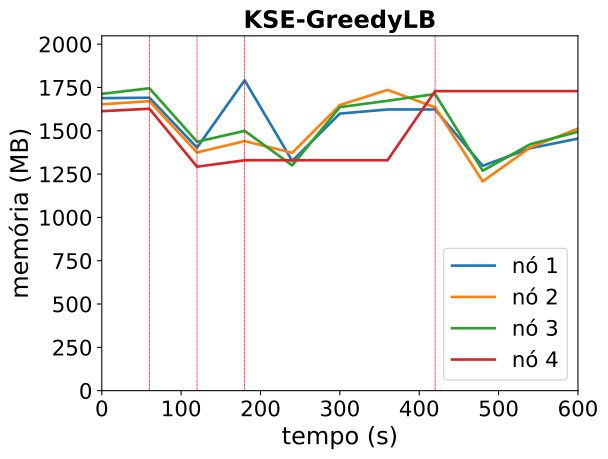

Data behind this chart, as committed beside it:
timestamp, ppgcc-m02_pod_amount, ppgcc-m02_memory, ppgcc-m02_cpu, ppgcc-m03_pod_amount, ppgcc-m03_memory, ppgcc-m03_cpu, ppgcc-m04_pod_amount, ppgcc-m04_memory, ppgcc-m04_cpu, ppgcc-m05_pod_amount, ppgcc-m05_memory, ppgcc-m05_cpu
0, 10, 1728796, 1129238015, 10, 1692332, 1123426121, 10, 1754332, 1209549507, 10, 1651876, 1022820387
60, 10, 1731436, 1161426740, 10, 1711076, 1109714762, 10, 1787200, 1159671420, 10, 1666264, 1086485880
120, 7, 1436500, 1242002967, 10, 1407872, 1176360766, 10, 1471324, 1308535559, 10, 1323724, 1164509203
180, 13, 1834348, 1307397134, 9, 1475060, 1149499741, 9, 1535476, 1261607200, 9, 1361608, 1160908510
240, 9, 1358108, 935828475, 8, 1405588, 1102219961, 9, 1331248, 999513160, 9, 1361608, 1160908510
300, 10, 1637684, 905003144, 10, 1687936, 918625918, 10, 1676032, 1046427681, 9, 1361608, 1160908510
360, 10, 1661840, 958955785, 10, 1777432, 1230824290, 10, 1713256, 1057113466, 9, 1361608, 1160908510
420, 10, 1661840, 958955785, 10, 1674512, 966653602, 10, 1753144, 1195812120, 10, 1770280, 1133756713
480, 6, 1328804, 1106016869, 7, 1237156, 1118848066, 7, 1299820, 1172613207, 10, 1770280, 1133756713
540, 7, 1432952, 659961824, 8, 1437268, 664416962, 8, 1456768, 715524790, 10, 1770280, 1133756713
600, 7, 1489976, 846134659, 8, 1549072, 849156427, 8, 1530028, 791616919, 10, 1770280, 1133756713
